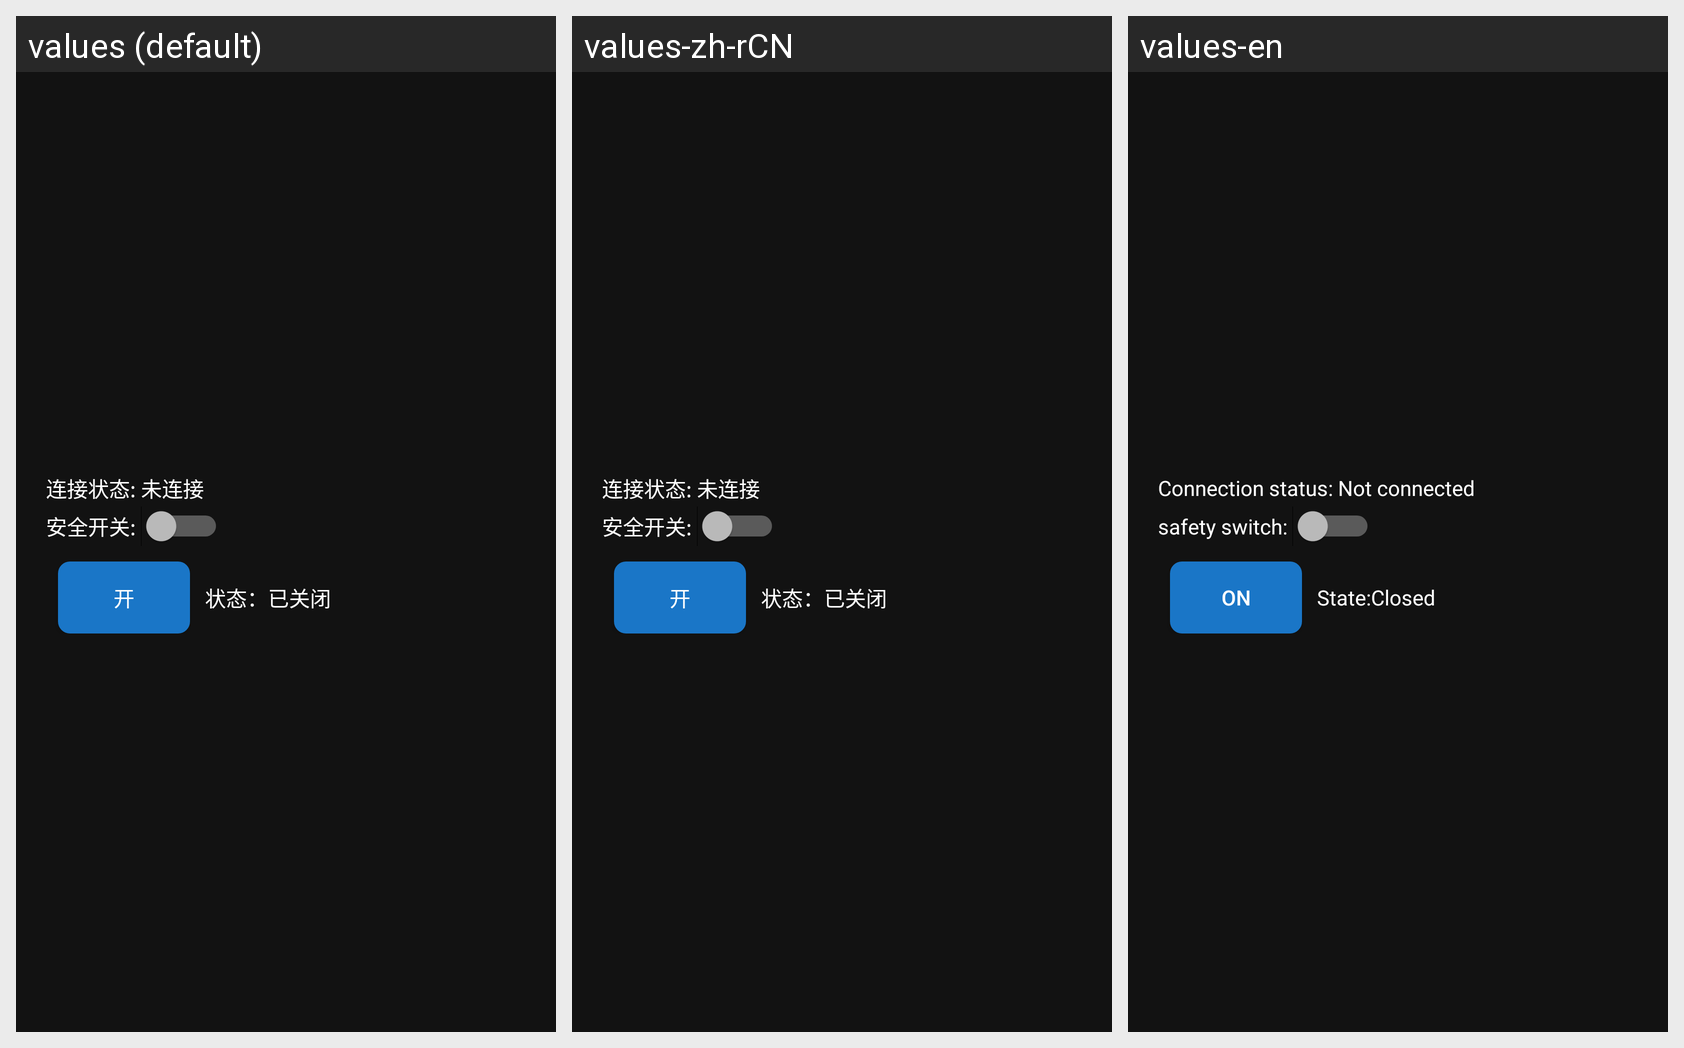

Translations of the strings shown on this Android screen, per locale in the grid:
Android screen res/layout/extinguisher_weight.xml rendered under 3 locales, left to right: values (default), values-zh-rCN, values-en. Device: Nexus 5 (rendered at 1080×1920; each locale shown at half size, 540×960, under a caption strip naming it); theme Theme.YikuShoutApp.
Strings drawn on this screen, with the default value and each locale's value (text and hints the layout hard-codes appear in the picture but are not listed):

connection_status_notconnected
  values: 连接状态: 未连接
  values-zh-rCN: 连接状态: 未连接
  values-en: Connection status: Not connected

safety_switch
  values: 安全开关: 
  values-zh-rCN: 安全开关: 
  values-en: safety switch: 

open
  values: 开
  values-zh-rCN: 开
  values-en: ON

state
  values: 状态：
  values-zh-rCN: 状态：
  values-en: State:

closed
  values: 已关闭
  values-zh-rCN: 已关闭
  values-en: Closed
